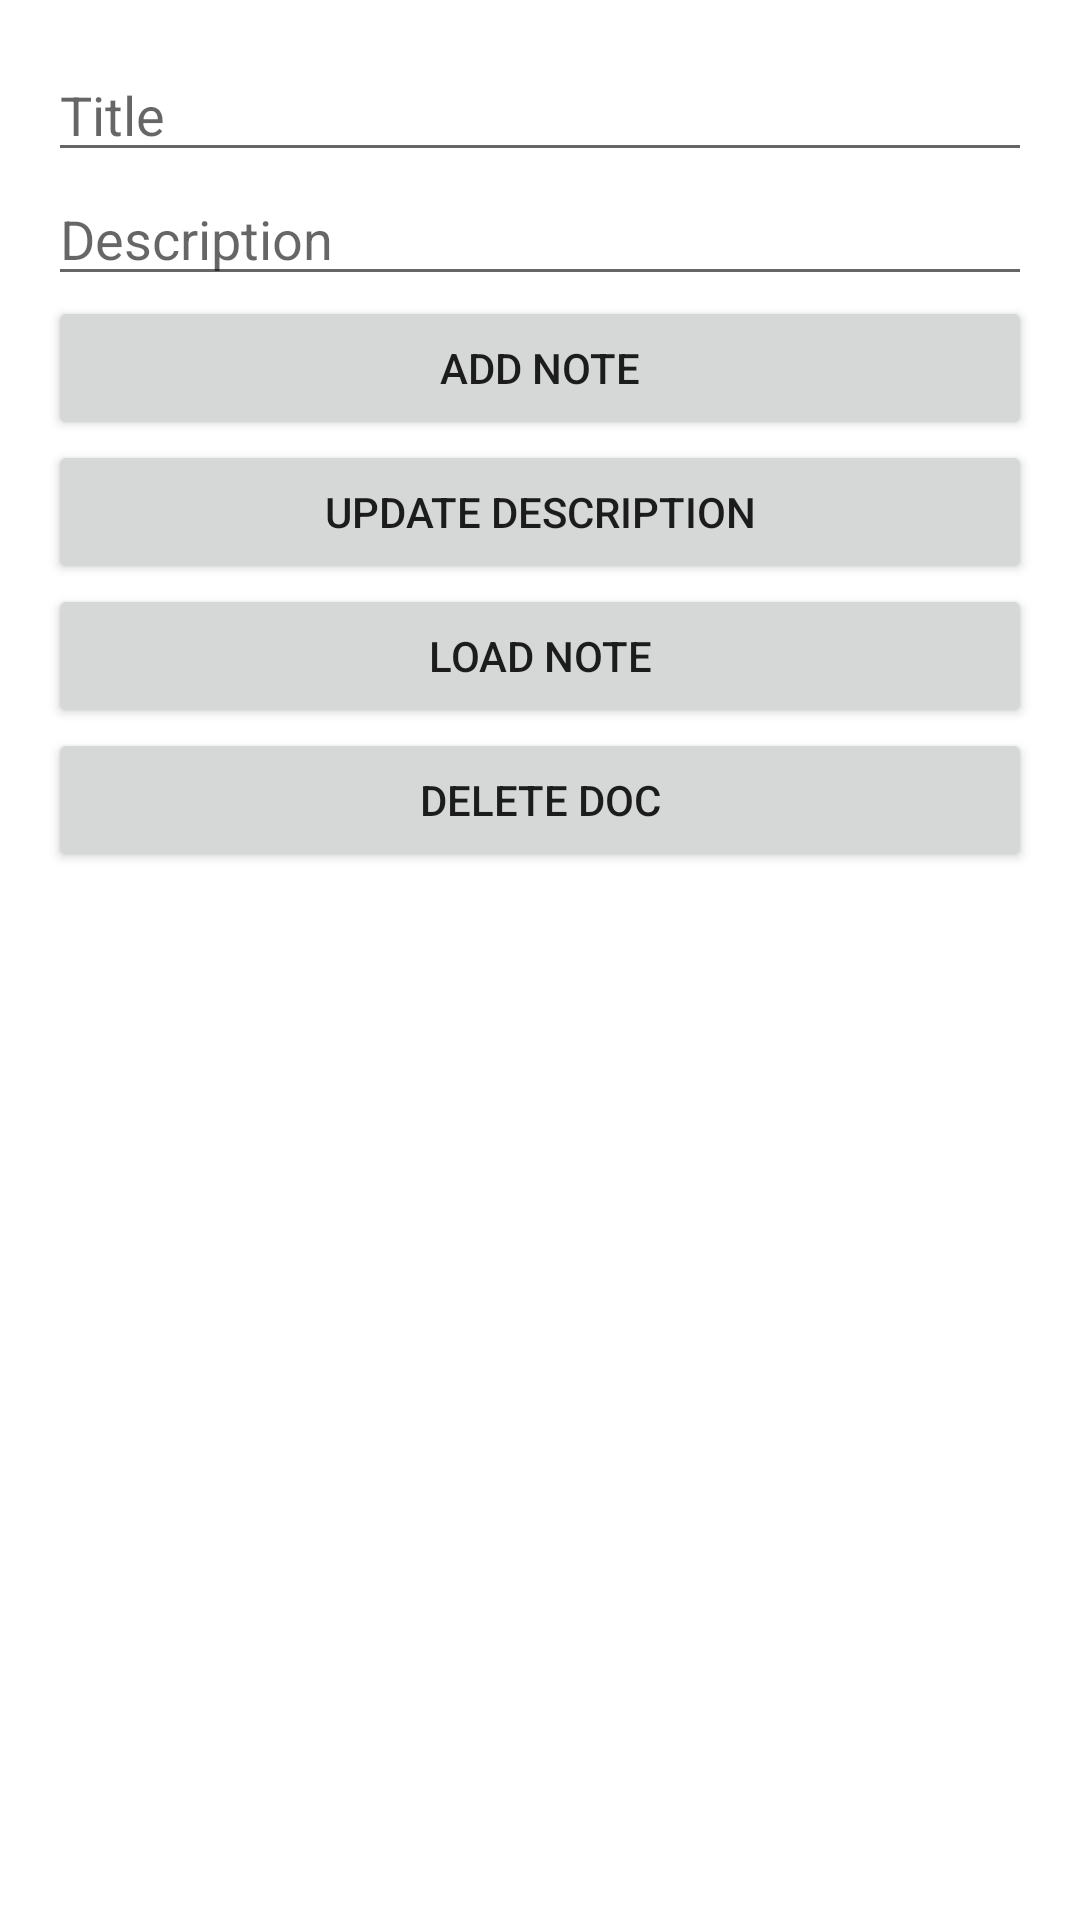

Reconstruct the res/layout file that produces this screen, plus the resources it refers to.
<!-- AndroidManifest.xml: application theme AppTheme -->
<!-- res/layout/activity_main.xml -->
<?xml version="1.0" encoding="utf-8"?>
<LinearLayout xmlns:android="http://schemas.android.com/apk/res/android"
    xmlns:tools="http://schemas.android.com/tools"
    android:layout_width="match_parent"
    android:layout_height="match_parent"
    android:orientation="vertical"
    android:padding="16dp"
    tools:context=".view.firebaseOperations.SingleDocRefOperation">

    <EditText
        android:id="@+id/edit_title"
        android:layout_width="match_parent"
        android:layout_height="wrap_content"
        android:hint="@string/title"
        android:importantForAutofill="no"
        android:inputType="text" />

    <EditText
        android:id="@+id/edit_description"
        android:layout_width="match_parent"
        android:layout_height="wrap_content"
        android:importantForAutofill="no"
        android:hint="@string/description"
        android:inputType="text" />

    <Button
        android:layout_width="match_parent"
        android:layout_height="wrap_content"
        android:onClick="addNote"
        android:text="@string/add_note" />

    <Button
        android:layout_width="match_parent"
        android:layout_height="wrap_content"
        android:onClick="updateDescription"
        android:text="@string/update_description" />

    <Button
        android:layout_width="match_parent"
        android:layout_height="wrap_content"
        android:onClick="loadNote"
        android:text="@string/load_note" />

    <Button
        android:layout_width="match_parent"
        android:layout_height="wrap_content"
        android:onClick="deleteNote"
        android:text="@string/delete_doc" />


    <ScrollView
        android:layout_width="match_parent"
        android:layout_height="wrap_content"
        android:layout_marginTop="10dp">

        <TextView
            android:id="@+id/note_text_view"
            android:layout_width="match_parent"
            android:layout_height="wrap_content" />
    </ScrollView>

</LinearLayout>
<!-- resources referenced by this layout -->
<resources>
  <string name="add_note">Add Note</string>
  <string name="delete_doc">Delete doc</string>
  <string name="description">Description</string>
  <string name="load_note">Load Note</string>
  <string name="title">Title</string>
  <string name="update_description">Update description</string>
  <style name="AppTheme" parent="Theme.MaterialComponents.Light.DarkActionBar">
          
          <item name="colorPrimary">@color/colorPrimary</item>
          <item name="colorPrimaryDark">@color/colorPrimaryDark</item>
          <item name="colorAccent">@color/colorAccent</item>
  
          <item name="android:windowAnimationStyle">@style/CustomActivityAnimation</item>
      </style>
  <style name="CustomActivityAnimation" parent="@android:style/Animation.Activity">
          <item name="android:activityOpenEnterAnimation">@anim/slide_in_right</item>
          <item name="android:activityOpenExitAnimation">@anim/slide_out_left</item>
          <item name="android:activityCloseEnterAnimation">@anim/slide_in_left</item>
          <item name="android:activityCloseExitAnimation">@anim/slide_out_right</item>
      </style>
  <!-- not gathered from this repository: default colours our renderer supplied (Android Studio template values) -->
  <color name="colorPrimary">#FF6200EE</color>
  <color name="colorPrimaryDark">#FF3700B3</color>
  <color name="colorAccent">#FF03DAC5</color>
</resources>
